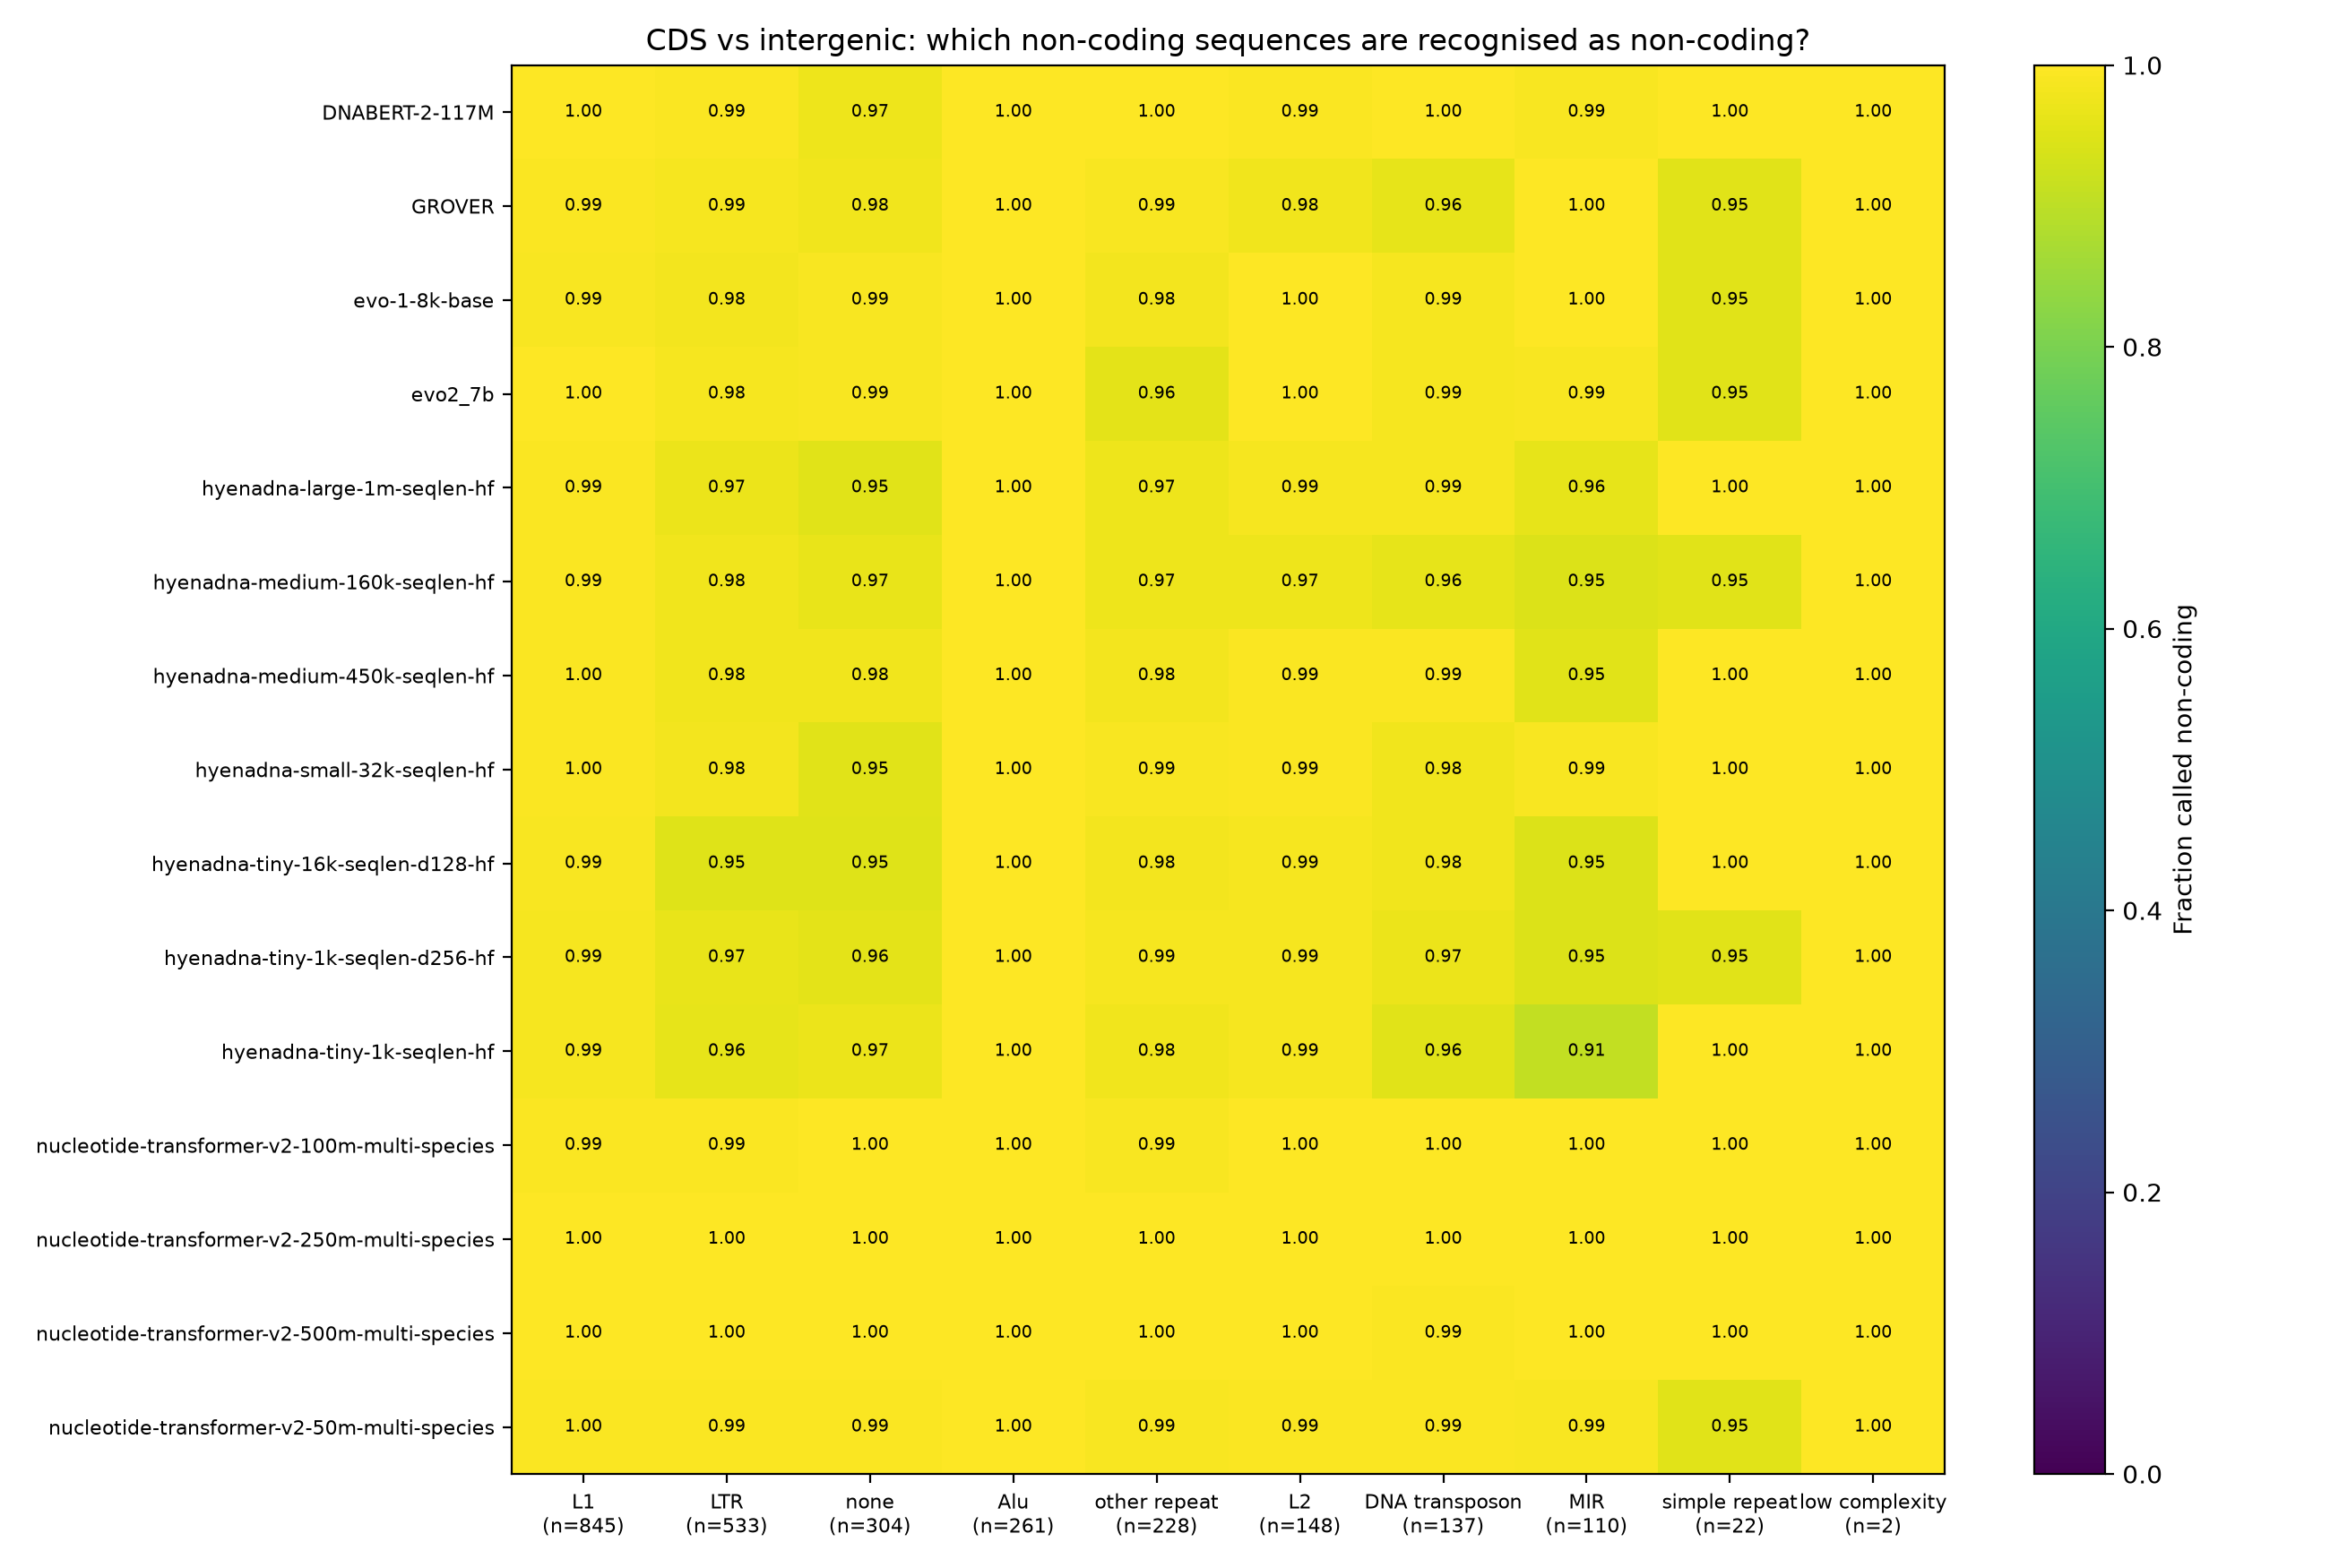

Values plotted in this chart, from the file beside it:
model, dominant_class, n, frac_called_noncoding, mean_coding_score
DNABERT-2-117M, Alu, 261, 1.0, -21.53
DNABERT-2-117M, DNA transposon, 137, 1.0, -17.76
DNABERT-2-117M, L1, 845, 1.0, -24.05
DNABERT-2-117M, L2, 148, 0.9932, -16.45
DNABERT-2-117M, LTR, 533, 0.9925, -18.28
DNABERT-2-117M, MIR, 110, 0.9909, -15.27
DNABERT-2-117M, low complexity, 2, 1.0, -11.9
DNABERT-2-117M, none, 304, 0.9737, -12.13
DNABERT-2-117M, other repeat, 228, 1.0, -28.02
DNABERT-2-117M, simple repeat, 22, 1.0, -18.95
GROVER, Alu, 261, 1.0, -22.53
GROVER, DNA transposon, 137, 0.9635, -14.12
GROVER, L1, 845, 0.9941, -30.34
GROVER, L2, 148, 0.9797, -14.42
GROVER, LTR, 533, 0.9869, -16.76
GROVER, MIR, 110, 1.0, -14.98
GROVER, low complexity, 2, 1.0, -14.97
GROVER, none, 304, 0.9803, -11.73
GROVER, other repeat, 228, 0.9912, -21.09
GROVER, simple repeat, 22, 0.9545, -19.76
evo-1-8k-base, Alu, 261, 0.9962, -8.384
evo-1-8k-base, DNA transposon, 137, 0.9854, -8.281
evo-1-8k-base, L1, 845, 0.9917, -8.898
evo-1-8k-base, L2, 148, 1.0, -7.713
evo-1-8k-base, LTR, 533, 0.9831, -7.125
evo-1-8k-base, MIR, 110, 1.0, -7.428
evo-1-8k-base, low complexity, 2, 1.0, -7.62
evo-1-8k-base, none, 304, 0.9901, -7.812
evo-1-8k-base, other repeat, 228, 0.9825, -5.997
evo-1-8k-base, simple repeat, 22, 0.9545, -8.724
evo2_7b, Alu, 261, 1.0, -5.577
evo2_7b, DNA transposon, 137, 0.9854, -5.446
evo2_7b, L1, 845, 0.9976, -7.364
evo2_7b, L2, 148, 1.0, -5.291
evo2_7b, LTR, 533, 0.985, -5.054
evo2_7b, MIR, 110, 0.9909, -4.75
evo2_7b, low complexity, 2, 1.0, -3.156
evo2_7b, none, 304, 0.9901, -4.571
evo2_7b, other repeat, 228, 0.9605, -5.667
evo2_7b, simple repeat, 22, 0.9545, -6.104
hyenadna-large-1m-seqlen-hf, Alu, 261, 1.0, -17.18
hyenadna-large-1m-seqlen-hf, DNA transposon, 137, 0.9854, -9.564
hyenadna-large-1m-seqlen-hf, L1, 845, 0.9929, -15.5
hyenadna-large-1m-seqlen-hf, L2, 148, 0.9865, -7.64
hyenadna-large-1m-seqlen-hf, LTR, 533, 0.97, -9.877
hyenadna-large-1m-seqlen-hf, MIR, 110, 0.9636, -6.759
hyenadna-large-1m-seqlen-hf, low complexity, 2, 1.0, -8.006
hyenadna-large-1m-seqlen-hf, none, 304, 0.9539, -6.597
hyenadna-large-1m-seqlen-hf, other repeat, 228, 0.9737, -12.22
hyenadna-large-1m-seqlen-hf, simple repeat, 22, 1.0, -16.08
hyenadna-medium-160k-seqlen-hf, Alu, 261, 1.0, -15
hyenadna-medium-160k-seqlen-hf, DNA transposon, 137, 0.9635, -10.31
hyenadna-medium-160k-seqlen-hf, L1, 845, 0.9941, -20.25
hyenadna-medium-160k-seqlen-hf, L2, 148, 0.973, -7.354
hyenadna-medium-160k-seqlen-hf, LTR, 533, 0.9775, -11.29
hyenadna-medium-160k-seqlen-hf, MIR, 110, 0.9455, -7.499
hyenadna-medium-160k-seqlen-hf, low complexity, 2, 1.0, -6.446
hyenadna-medium-160k-seqlen-hf, none, 304, 0.9671, -7.466
hyenadna-medium-160k-seqlen-hf, other repeat, 228, 0.9737, -5.854
hyenadna-medium-160k-seqlen-hf, simple repeat, 22, 0.9545, -17.77
... 90 more rows
